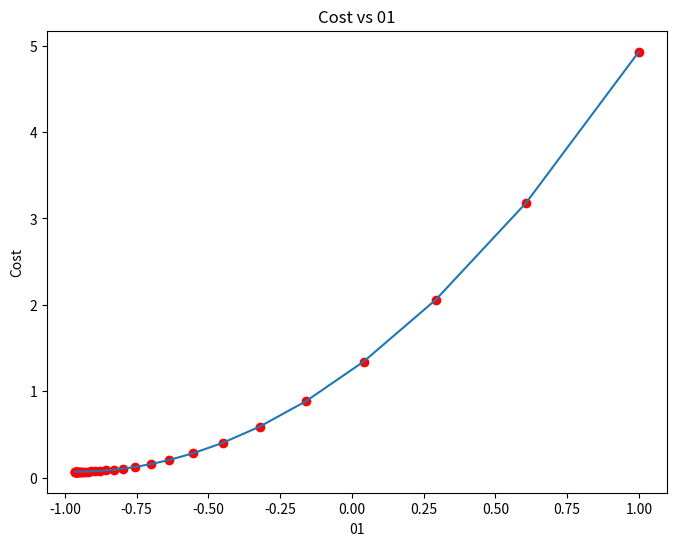
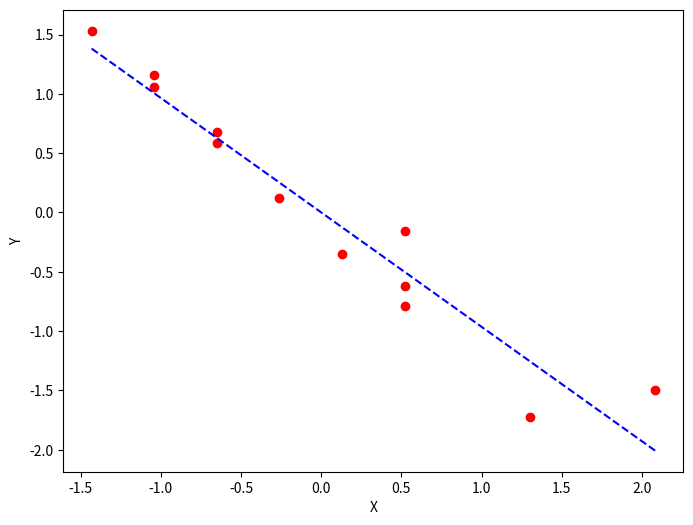

Here is the Python script that generated these plots, in order:

def scale( x): 
     x_scaled = x-np.mean(x, axis=0)
     x_scaled =  x_scaled/np.std( x_scaled , axis=0)
     return x_scaled           
 
import numpy as np
import matplotlib.pyplot as plt
 
def mean_squared_error(y_true, y_predicted):
     
    # Calculating the loss or cost
    cost = np.sum((y_true-y_predicted)**2) / len(y_true)
    return cost
 

def gradient_descent(x, y, iterations = 10000, learning_rate = 0.1,
                     stopping_threshold = 1e-6):
     
    current_weight = 1
    current_bias = 1
    iterations = iterations
    learning_rate = learning_rate
    n = float(len(x))
     
    costs = []
    weights = []
    previous_cost = None
     

    for i in range(iterations):
         

        y_predicted = (current_weight * x) + current_bias
         

        current_cost = mean_squared_error(y, y_predicted)
 

        if previous_cost and abs(previous_cost-current_cost)<=stopping_threshold:
            break
         
        previous_cost = current_cost
 
        costs.append(current_cost)
        weights.append(current_weight)
         
        weight_derivative = -(2/n) * sum(x * (y-y_predicted))
        bias_derivative = -(2/n) * sum(y-y_predicted)
         
      
        current_weight = current_weight - (learning_rate * weight_derivative)
        current_bias = current_bias - (learning_rate * bias_derivative)
                 
     
    plt.figure(figsize = (8,6))
    plt.plot(weights, costs)
    plt.scatter(weights, costs, marker='o', color='red')
    plt.title("Cost vs 01")
    plt.ylabel("Cost")
    plt.xlabel("01")
    plt.show()
     
    return current_weight, current_bias
 
 
def main():
     

    X= np.array([1,2,2,3,3,4,5,6,6,6,8,10])
    Y = np.array([-890,-1411,-1560,-2220,-2091,-2878,-3537,-3268,-3920,-4163,-5471,-5157])
    X=scale(X)
    Y=scale(Y)
    estimated_weight, eatimated_bias = gradient_descent(X, Y, iterations=2000)
    print(f"Estimated Weight: {estimated_weight}\nEstimated Bias: {eatimated_bias}")
 

    Y_pred = estimated_weight*X + eatimated_bias
 

    plt.figure(figsize = (8,6))
    plt.scatter(X, Y, marker='o', color='red')
    plt.plot([min(X), max(X)], [max(Y_pred), min(Y_pred)], color='blue',markerfacecolor='red',
             markersize=10,linestyle='dashed')
    plt.xlabel("X")
    plt.ylabel("Y")
    plt.show()
 
     
if __name__=="__main__":
    main()